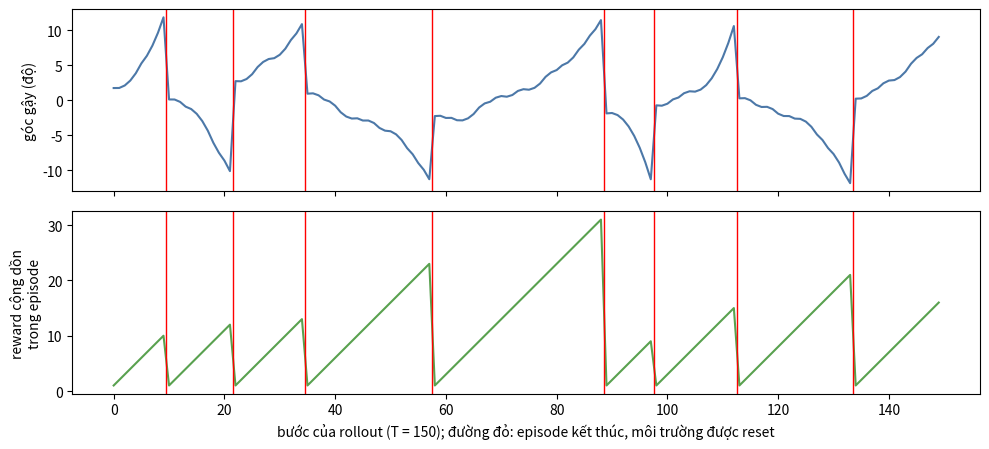
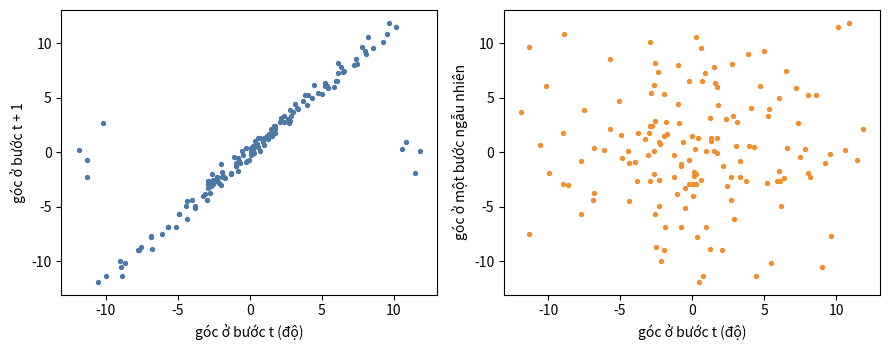

Generate these figures, in order, with matplotlib:
# %% [markdown]
# **Một rollout trông như thế nào?** Chạy một policy $T$ bước liên tục trong CartPole: gậy đổ thì reset và chơi tiếp, nên một rollout là **nhiều episode nối đuôi nhau**, và thường **cắt ngang một episode ở cuối**. Cell dưới dựng một CartPole tí hon chỉ để nhìn (bản chính thức được cho sẵn) và chạy 150 bước với policy ngẫu nhiên. Hình trên: góc gậy theo bước; đường đỏ đứng là chỗ episode kết thúc và môi trường được reset (góc nhảy về gần 0). Hình dưới: reward cộng dồn trong episode. Nhìn: những bước nào của rollout có "tương lai" sau chúng trong cùng episode, và những bước nào đứng cuối rollout mà episode còn dở? Với chúng, ta không biết phần thưởng còn lại: lấy ở đâu?

# %%
import math
import numpy as np
import matplotlib.pyplot as plt


def cp_step(s, a):
    x, x_dot, th, th_dot = s
    force = 10.0 if a == 1 else -10.0
    cos, sin = math.cos(th), math.sin(th)
    temp = (force + 0.05 * th_dot ** 2 * sin) / 1.1
    th_acc = (9.8 * sin - cos * temp) / (0.5 * (4.0 / 3.0 - 0.1 * cos ** 2 / 1.1))
    x_acc = temp - 0.05 * th_acc * cos / 1.1
    s2 = np.array([x + 0.02 * x_dot, x_dot + 0.02 * x_acc, th + 0.02 * th_dot, th_dot + 0.02 * th_acc])
    done = abs(s2[0]) > 2.4 or abs(s2[2]) > 12 * 2 * math.pi / 360
    return s2, done


rng = np.random.default_rng(3)
T = 150
s = rng.uniform(-0.05, 0.05, size=4)
states, ends, ep_ret, since = [], [], [], 0
for t_ in range(T):
    states.append(s.copy())
    s, done = cp_step(s, int(rng.integers(2)))
    since += 1
    ep_ret.append(since)
    if done:
        ends.append(t_)
        s, since = rng.uniform(-0.05, 0.05, size=4), 0
states = np.array(states)

fig, ax = plt.subplots(2, 1, figsize=(10, 4.6), sharex=True)
ax[0].plot(np.degrees(states[:, 2]), color="#4c78a8")
ax[1].plot(ep_ret, color="#59a14f")
for e in ends:
    for a in ax:
        a.axvline(e + 0.5, color="r", lw=1)
ax[0].set_ylabel("góc gậy (độ)")
ax[1].set_ylabel("reward cộng dồn\ntrong episode")
ax[1].set_xlabel(f"bước của rollout (T = {T}); đường đỏ: episode kết thúc, môi trường được reset")
plt.tight_layout()
plt.show()
print(f"{len(ends)} episode kết thúc trong {T} bước; episode cuối còn dở {since} bước khi rollout bị cắt.")

# %% [markdown]
# **Vì sao PPO xáo trộn dữ liệu của rollout trước khi học?** Hai bước liên tiếp của một rollout gần như **trùng nhau** (gậy chỉ nhích 0,02 giây), nên dữ liệu thu theo thứ tự thời gian là một chuỗi tương quan rất mạnh, khác xa mẫu độc lập mà gradient descent ngầm giả định. Hình trái: góc ở bước $t$ so với góc ở bước $t+1$ (nằm sát đường chéo). Hình phải: góc ở bước $t$ so với góc ở một bước **ngẫu nhiên** của cùng rollout (tản ra). Bài `ppo-update` của bạn đã xáo thứ tự bằng `generator`; bài này giữ nguyên thứ tự thời gian vì GAE cần nó, nên **không được xáo ở bước thu thập**.

# %%
th = np.degrees(states[:, 2])
fig, ax = plt.subplots(1, 2, figsize=(9, 3.6))
ax[0].scatter(th[:-1], th[1:], s=8, color="#4c78a8")
ax[0].set_xlabel("góc ở bước t (độ)")
ax[0].set_ylabel("góc ở bước t + 1")
perm = rng.permutation(T)
ax[1].scatter(th, th[perm], s=8, color="#f28e2b")
ax[1].set_xlabel("góc ở bước t (độ)")
ax[1].set_ylabel("góc ở một bước ngẫu nhiên")
plt.tight_layout()
plt.show()
